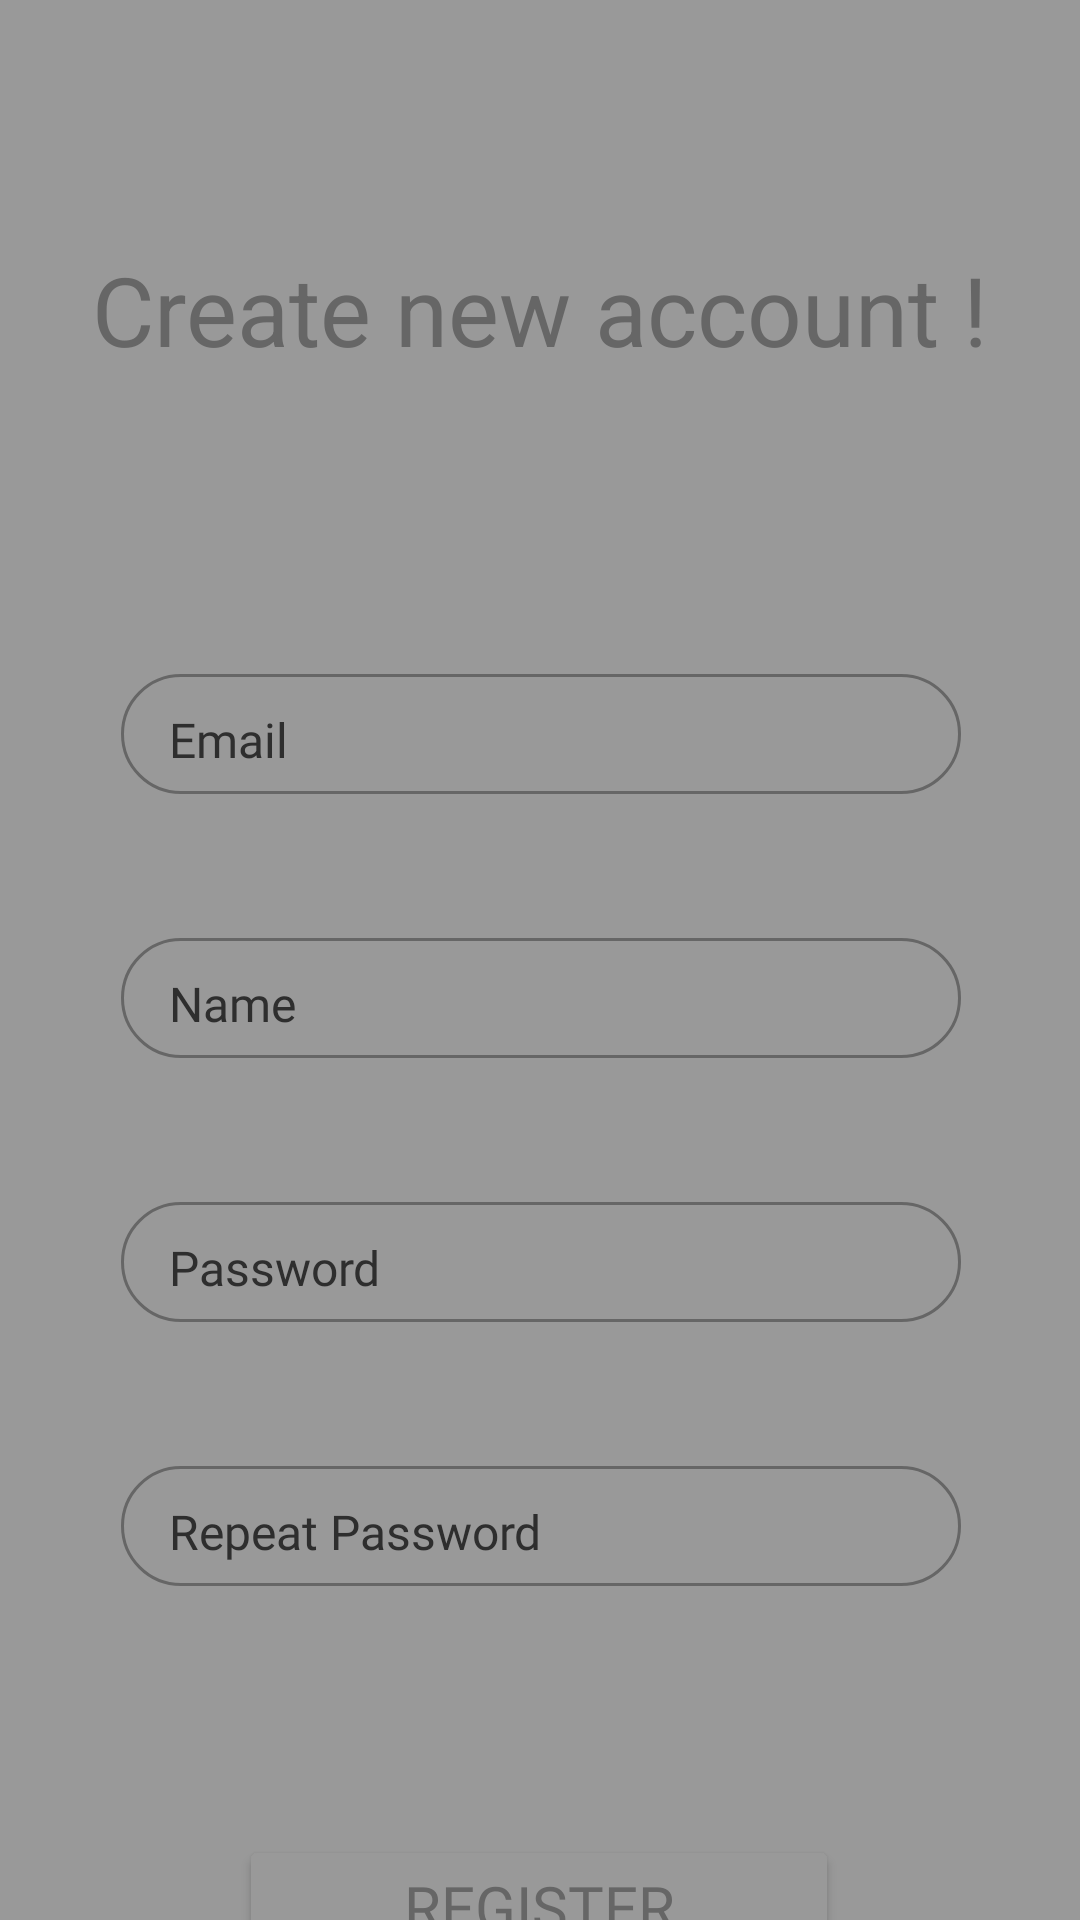

Layout XML and referenced resources for this Android screen:
<!-- AndroidManifest.xml: application theme Theme.MonitorDevices -->
<!-- res/layout/activity_register_form.xml -->
<?xml version="1.0" encoding="utf-8"?>

<androidx.constraintlayout.widget.ConstraintLayout xmlns:android="http://schemas.android.com/apk/res/android"
    xmlns:app="http://schemas.android.com/apk/res-auto"
    xmlns:tools="http://schemas.android.com/tools"
    android:layout_width="match_parent"
    android:layout_height="match_parent"
    android:background="@color/bright_f3f3f3">

    <TextView
        android:id="@+id/tvRegisterWrongRepeatPassword"
        android:layout_width="wrap_content"
        android:layout_height="wrap_content"
        android:layout_marginStart="16dp"
        android:fontFamily="@font/poppins"
        android:shadowColor="#CF1717"
        android:shadowDx="1"
        android:shadowDy="1"
        android:shadowRadius="1"
        android:text="Wrong repeated password."
        android:textColor="#CF1717"
        android:textSize="14dp"
        android:visibility="invisible"
        app:layout_constraintStart_toStartOf="@+id/etRegisterFormRepeatPassword"
        app:layout_constraintTop_toBottomOf="@+id/etRegisterFormRepeatPassword" />

    <TextView
        android:id="@+id/tvRegisterWrongPassword"
        android:layout_width="wrap_content"
        android:layout_height="wrap_content"
        android:layout_marginStart="16dp"
        android:fontFamily="@font/poppins"
        android:shadowColor="#CF1717"
        android:shadowDx="1"
        android:shadowDy="1"
        android:shadowRadius="1"
        android:text="Too short password."
        android:textColor="#CF1717"
        android:textSize="14dp"
        android:visibility="invisible"
        app:layout_constraintStart_toStartOf="@+id/etRegisterFormPassword"
        app:layout_constraintTop_toBottomOf="@+id/etRegisterFormPassword" />

    <TextView
        android:id="@+id/tvRegisterWrongEmail"
        android:layout_width="wrap_content"
        android:layout_height="wrap_content"
        android:layout_marginStart="16dp"
        android:fontFamily="@font/poppins"
        android:shadowColor="#CF1717"
        android:shadowDx="1"
        android:shadowDy="1"
        android:shadowRadius="1"
        android:text="Wrong email format."
        android:textColor="#CF1717"
        android:textSize="14dp"
        android:visibility="invisible"
        app:layout_constraintStart_toStartOf="@+id/etRegisterFormEmail"
        app:layout_constraintTop_toBottomOf="@+id/etRegisterFormEmail" />

    <TextView
        android:id="@+id/tvRegisterEmailTaken"
        android:layout_width="wrap_content"
        android:layout_height="wrap_content"
        android:layout_marginStart="16dp"
        android:fontFamily="@font/poppins"
        android:shadowColor="#CF1717"
        android:shadowDx="1"
        android:shadowDy="1"
        android:shadowRadius="1"
        android:text="Email taken."
        android:textColor="#CF1717"
        android:textSize="14dp"
        android:visibility="invisible"
        app:layout_constraintStart_toStartOf="@+id/etRegisterFormEmail"
        app:layout_constraintTop_toBottomOf="@+id/etRegisterFormEmail" />

    <EditText
        android:id="@+id/etRegisterFormRepeatPassword"
        android:layout_width="280dp"
        android:layout_height="40dp"
        android:layout_marginTop="48dp"
        android:background="@drawable/input_background"
        android:ems="10"
        android:fontFamily="@font/poppins"
        android:hint="Repeat Password"
        android:inputType="textPassword"
        android:paddingStart="16dp"
        android:paddingTop="4dp"
        android:paddingEnd="16dp"
        android:textColor="#2e2e2e"
        android:textColorHint="#2e2e2e"
        android:textColorLink="#2e2e2e"
        android:textSize="16dp"
        app:layout_constraintEnd_toEndOf="@+id/etRegisterFormPassword"
        app:layout_constraintStart_toStartOf="@+id/etRegisterFormPassword"
        app:layout_constraintTop_toBottomOf="@+id/etRegisterFormPassword" />

    <Button
        android:id="@+id/btnRegisterUser"
        android:layout_width="wrap_content"
        android:layout_height="wrap_content"
        android:layout_marginTop="64dp"
        android:width="200dp"
        android:backgroundTint="@color/bright_f3f3f3"
        android:fontFamily="@font/poppins"
        android:onClick="register"
        android:text="REGISTER"
        android:textColor="@color/dark_2e2e2e"
        android:textSize="20dp"
        app:cornerRadius="200dp"
        app:layout_constraintEnd_toEndOf="parent"
        app:layout_constraintHorizontal_bias="0.497"
        app:layout_constraintStart_toStartOf="parent"
        app:layout_constraintTop_toBottomOf="@+id/tvRegisterWrongRepeatPassword"
        app:strokeColor="@color/dark_2e2e2e"
        app:strokeWidth="1dp" />


    <TextView
        android:id="@+id/textView28"
        android:layout_width="wrap_content"
        android:layout_height="wrap_content"
        android:text="Create new account !"
        android:textColor="@color/dark_2e2e2e"
        android:textSize="32dp"
        app:layout_constraintBottom_toBottomOf="parent"
        app:layout_constraintEnd_toEndOf="parent"
        app:layout_constraintStart_toStartOf="parent"
        app:layout_constraintTop_toTopOf="parent"
        app:layout_constraintVertical_bias="0.137" />

    <EditText
        android:id="@+id/etRegisterFormEmail"
        android:layout_width="280dp"
        android:layout_height="40dp"
        android:layout_marginTop="100dp"
        android:background="@drawable/input_background"
        android:ems="10"
        android:fontFamily="@font/poppins"
        android:hint="Email"
        android:inputType="textEmailAddress"
        android:paddingStart="16dp"
        android:paddingTop="4dp"
        android:paddingEnd="16dp"
        android:textColor="#2e2e2e"
        android:textColorHint="#2e2e2e"
        android:textColorLink="#2e2e2e"
        android:textSize="16dp"
        app:layout_constraintEnd_toEndOf="@+id/textView28"
        app:layout_constraintHorizontal_bias="0.503"
        app:layout_constraintStart_toStartOf="@+id/textView28"
        app:layout_constraintTop_toBottomOf="@+id/textView28" />

    <EditText
        android:id="@+id/etRegisterFormName"
        android:layout_width="280dp"
        android:layout_height="40dp"
        android:layout_marginTop="48dp"
        android:background="@drawable/input_background"
        android:ems="10"
        android:fontFamily="@font/poppins"
        android:hint="Name"
        android:inputType="textEmailAddress"
        android:paddingStart="16dp"
        android:paddingTop="4dp"
        android:paddingEnd="16dp"
        android:textColor="#2e2e2e"
        android:textColorHint="#2e2e2e"
        android:textColorLink="#2e2e2e"
        android:textSize="16dp"
        app:layout_constraintEnd_toEndOf="@+id/etRegisterFormEmail"
        app:layout_constraintStart_toStartOf="@+id/etRegisterFormEmail"
        app:layout_constraintTop_toBottomOf="@+id/etRegisterFormEmail" />

    <EditText
        android:id="@+id/etRegisterFormPassword"
        android:layout_width="280dp"
        android:layout_height="40dp"
        android:layout_marginTop="48dp"
        android:background="@drawable/input_background"
        android:ems="10"
        android:fontFamily="@font/poppins"
        android:hint="Password"
        android:inputType="textPassword"
        android:paddingStart="16dp"
        android:paddingTop="4dp"
        android:paddingEnd="16dp"
        android:textColor="#2e2e2e"
        android:textColorHint="#2e2e2e"
        android:textColorLink="#2e2e2e"
        android:textSize="16dp"
        app:layout_constraintEnd_toEndOf="@+id/etRegisterFormName"
        app:layout_constraintStart_toStartOf="@+id/etRegisterFormName"
        app:layout_constraintTop_toBottomOf="@+id/etRegisterFormName" />

    <TextView
        android:id="@+id/tvRegisterWrongName"
        android:layout_width="wrap_content"
        android:layout_height="wrap_content"
        android:layout_marginStart="16dp"
        android:fontFamily="@font/poppins"
        android:shadowColor="#CF1717"
        android:shadowDx="1"
        android:shadowDy="1"
        android:shadowRadius="1"
        android:text="Name should have up to 32 letters"
        android:textColor="#CF1717"
        android:textSize="14dp"
        android:visibility="invisible"
        app:layout_constraintStart_toStartOf="@+id/etRegisterFormName"
        app:layout_constraintTop_toBottomOf="@+id/etRegisterFormName" />

    <TextView
        android:id="@+id/tvRegisterNameTaken"
        android:layout_width="wrap_content"
        android:layout_height="wrap_content"
        android:layout_marginStart="16dp"
        android:fontFamily="@font/poppins"
        android:shadowColor="#CF1717"
        android:shadowDx="1"
        android:shadowDy="1"
        android:shadowRadius="1"
        android:text="Name taken."
        android:textSize="14dp"
        android:visibility="invisible"
        app:layout_constraintStart_toStartOf="@+id/etRegisterFormName"
        app:layout_constraintTop_toBottomOf="@+id/etRegisterFormName" />

</androidx.constraintlayout.widget.ConstraintLayout>
<!-- resources referenced by this layout -->
<resources>
  <color name="bright_f3f3f3">#999999</color>
  <color name="dark_2e2e2e">#666666</color>
  <!-- drawable input_background (drawable) -->
  <shape xmlns:android="http://schemas.android.com/apk/res/android">
      <solid android:color="@color/bright_f3f3f3" />
      <corners android:radius="50dp"/>
      <stroke android:width="1dp" android:color="@color/dark_2e2e2e"/>
  </shape>
  <style name="Theme.MonitorDevices" parent="Theme.MaterialComponents.DayNight.DarkActionBar">
          
          <item name="colorPrimary">@color/bright_f3f3f3</item>
          
          <item name="colorSecondary">@color/dark_2e2e2e</item>
  
          <item name="windowActionBar">false</item>
          <item name="windowNoTitle">true</item>
      </style>
</resources>
